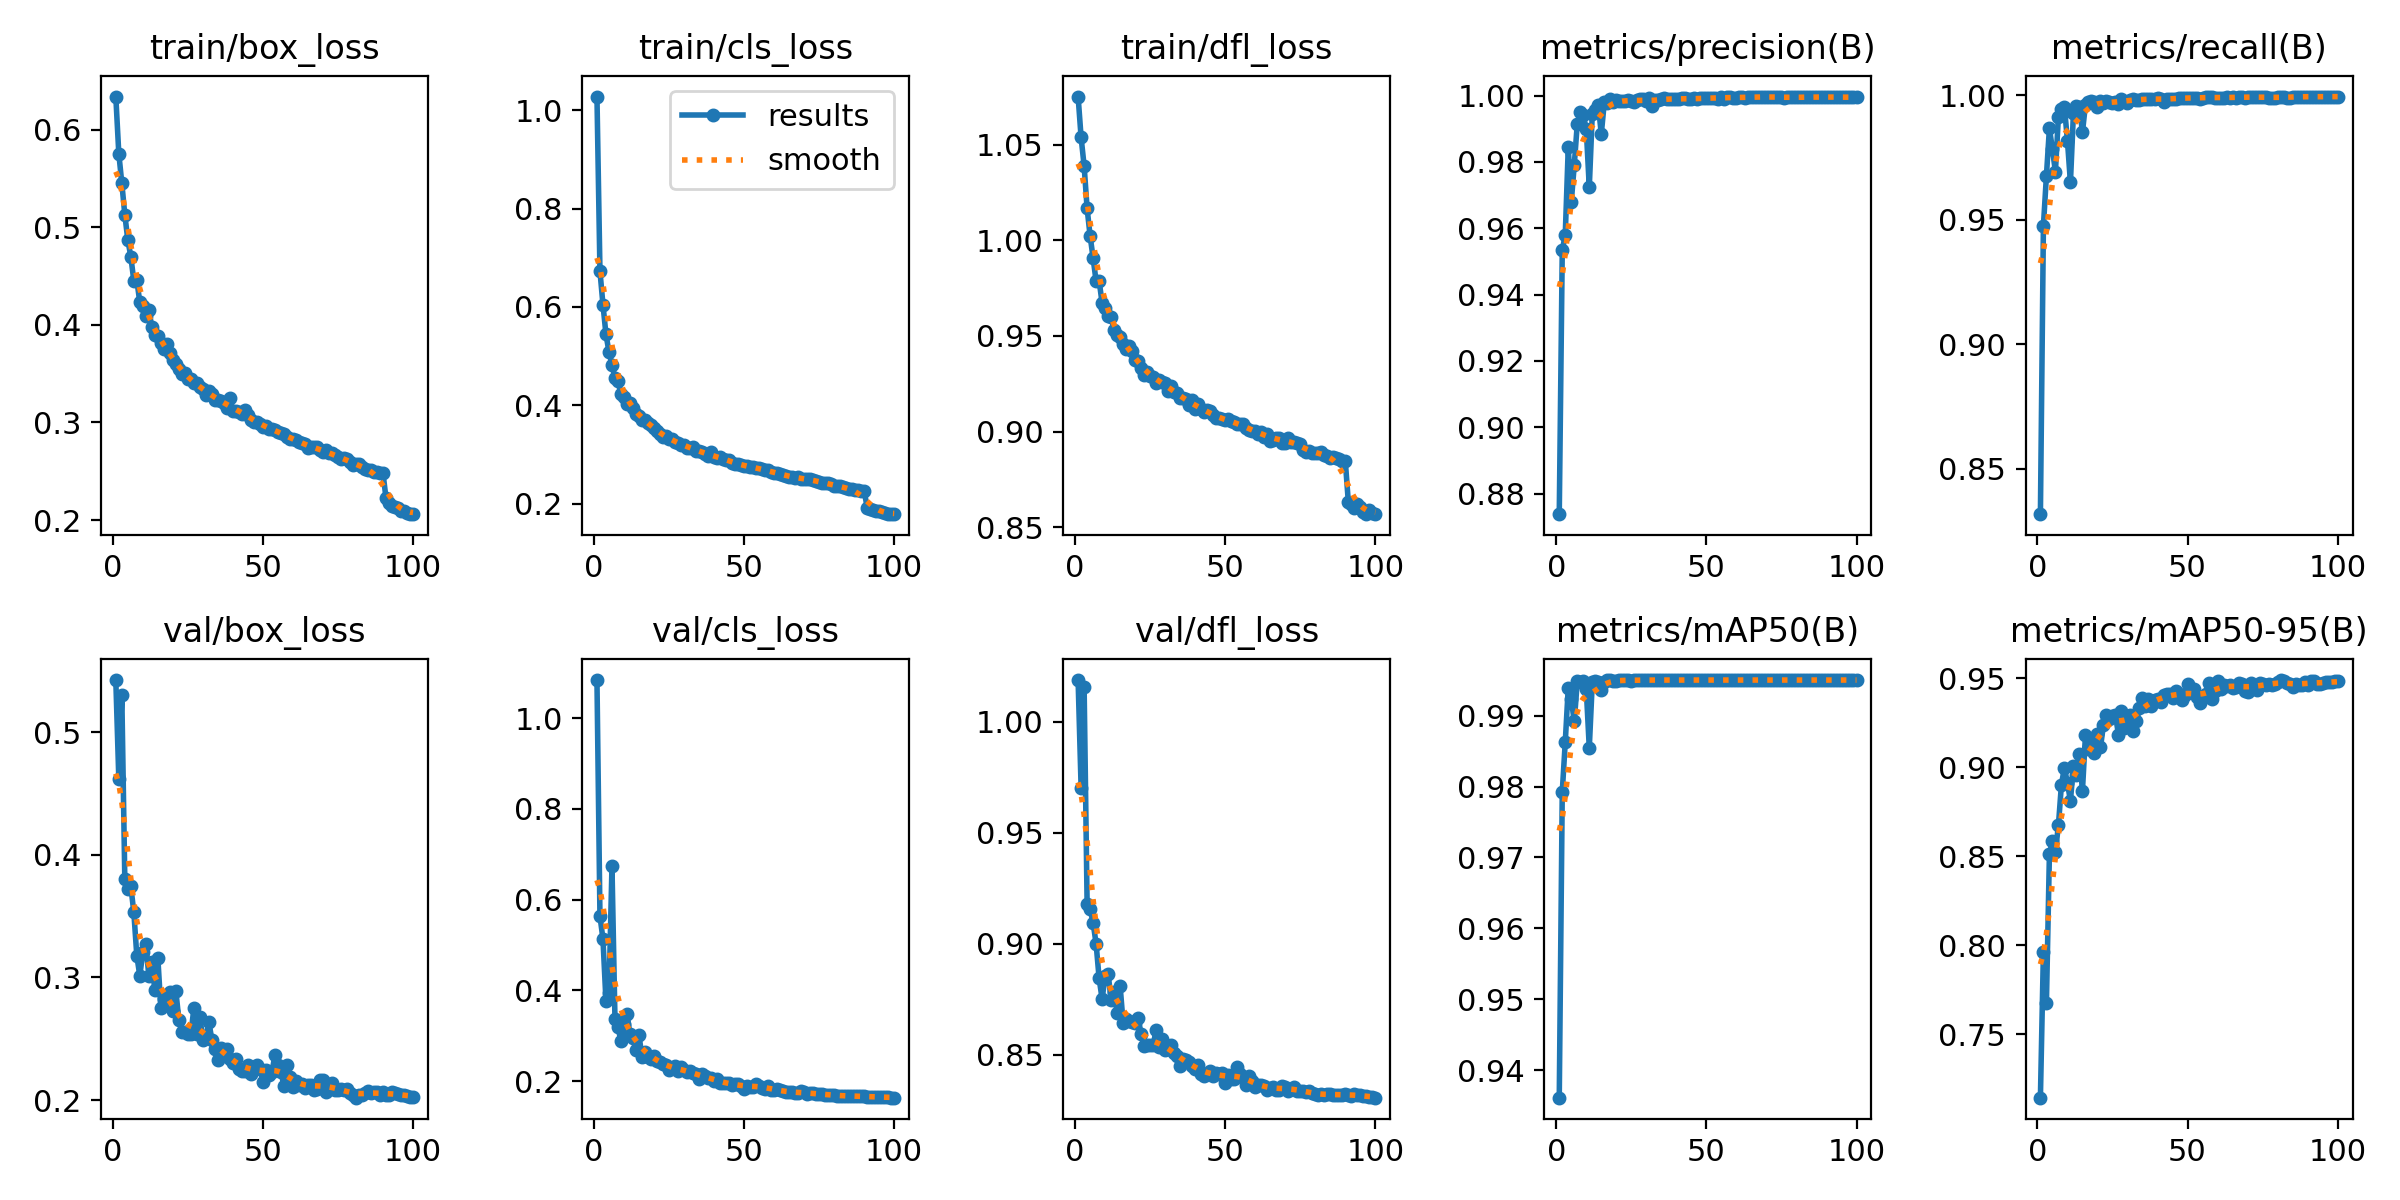

The table this chart was drawn from, first rows:
epoch, time, train/box_loss, train/cls_loss, train/dfl_loss, metrics/precision(B), metrics/recall(B), metrics/mAP50(B), metrics/mAP50-95(B), val/box_loss, val/cls_loss, val/dfl_loss, lr/pg0, lr/pg1, lr/pg2
1, 50.7, 0.6342, 1.028, 1.075, 0.8738, 0.8318, 0.9362, 0.7144, 0.5425, 1.084, 1.019, 0.07007, 0.003326, 0.003326
2, 96.21, 0.5757, 0.6728, 1.054, 0.9533, 0.9476, 0.9792, 0.7963, 0.462, 0.5638, 0.9703, 0.04, 0.006593, 0.006593
3, 140.6, 0.5454, 0.6048, 1.039, 0.9581, 0.9677, 0.9863, 0.7674, 0.5302, 0.5134, 1.016, 0.009871, 0.009795, 0.009795
4, 184.9, 0.513, 0.5442, 1.017, 0.9843, 0.9868, 0.9939, 0.8511, 0.3801, 0.3763, 0.9181, 0.009703, 0.009703, 0.009703
5, 229.4, 0.4873, 0.5087, 1.002, 0.9679, 0.9784, 0.9923, 0.8586, 0.3725, 0.3935, 0.9155, 0.009604, 0.009604, 0.009604
6, 274, 0.4701, 0.4822, 0.9907, 0.9791, 0.9694, 0.9892, 0.8527, 0.3742, 0.6737, 0.9095, 0.009505, 0.009505, 0.009505
7, 318.1, 0.4453, 0.4556, 0.9786, 0.9914, 0.9915, 0.9948, 0.8674, 0.3532, 0.3367, 0.8999, 0.009406, 0.009406, 0.009406
8, 363.5, 0.4461, 0.4483, 0.9789, 0.9949, 0.9944, 0.9947, 0.8902, 0.3176, 0.319, 0.8845, 0.009307, 0.009307, 0.009307
9, 407.7, 0.423, 0.4224, 0.9671, 0.9941, 0.9953, 0.9949, 0.8999, 0.3013, 0.2877, 0.8751, 0.009208, 0.009208, 0.009208
10, 451.8, 0.4199, 0.4173, 0.9649, 0.9898, 0.9819, 0.9937, 0.8911, 0.3207, 0.3252, 0.8857, 0.009109, 0.009109, 0.009109
11, 495.8, 0.4094, 0.4032, 0.9605, 0.9723, 0.9651, 0.9854, 0.8813, 0.3273, 0.3483, 0.8864, 0.00901, 0.00901, 0.00901
12, 540.2, 0.4158, 0.4037, 0.96, 0.9944, 0.9929, 0.9947, 0.9006, 0.3011, 0.3029, 0.8748, 0.008911, 0.008911, 0.008911
13, 584.2, 0.3977, 0.3935, 0.9532, 0.9958, 0.9959, 0.9949, 0.8958, 0.3125, 0.2961, 0.8785, 0.008812, 0.008812, 0.008812
14, 628.2, 0.3895, 0.3831, 0.9504, 0.9972, 0.9953, 0.9948, 0.9073, 0.2894, 0.268, 0.8689, 0.008713, 0.008713, 0.008713
15, 672.3, 0.3888, 0.378, 0.9497, 0.9884, 0.9852, 0.9936, 0.887, 0.3158, 0.3008, 0.8809, 0.008614, 0.008614, 0.008614
16, 716.2, 0.3817, 0.3694, 0.9457, 0.9979, 0.9962, 0.9947, 0.918, 0.2747, 0.2543, 0.8642, 0.008515, 0.008515, 0.008515
17, 760.4, 0.3753, 0.3696, 0.943, 0.9977, 0.9972, 0.995, 0.9104, 0.2828, 0.265, 0.8661, 0.008416, 0.008416, 0.008416
18, 804.5, 0.3806, 0.3639, 0.9446, 0.9989, 0.9976, 0.995, 0.9137, 0.2802, 0.2541, 0.8653, 0.008317, 0.008317, 0.008317
19, 848.4, 0.3708, 0.3602, 0.9421, 0.9981, 0.9975, 0.9949, 0.9081, 0.2878, 0.2487, 0.8649, 0.008218, 0.008218, 0.008218
20, 892.4, 0.3644, 0.3533, 0.9375, 0.9987, 0.9955, 0.9949, 0.9185, 0.2727, 0.2546, 0.8642, 0.008119, 0.008119, 0.008119
21, 936.6, 0.3604, 0.348, 0.9371, 0.9984, 0.9977, 0.995, 0.9112, 0.2889, 0.244, 0.8664, 0.00802, 0.00802, 0.00802
22, 980.7, 0.3553, 0.341, 0.9333, 0.9982, 0.9969, 0.995, 0.9239, 0.2655, 0.243, 0.8594, 0.007921, 0.007921, 0.007921
23, 1025, 0.3498, 0.3347, 0.9294, 0.9984, 0.9976, 0.995, 0.9294, 0.2553, 0.238, 0.8539, 0.007822, 0.007822, 0.007822
24, 1069, 0.351, 0.3375, 0.9314, 0.9986, 0.9974, 0.995, 0.9271, 0.2551, 0.2351, 0.8546, 0.007723, 0.007723, 0.007723
25, 1113, 0.3444, 0.3307, 0.9293, 0.9985, 0.9968, 0.9949, 0.9291, 0.2537, 0.2237, 0.8546, 0.007624, 0.007624, 0.007624
26, 1157, 0.3441, 0.3305, 0.9287, 0.998, 0.9973, 0.995, 0.9292, 0.2535, 0.229, 0.8545, 0.007525, 0.007525, 0.007525
27, 1201, 0.3401, 0.3251, 0.9253, 0.9987, 0.9966, 0.995, 0.9184, 0.2748, 0.2326, 0.8613, 0.007426, 0.007426, 0.007426
28, 1245, 0.3401, 0.3233, 0.9272, 0.999, 0.9986, 0.995, 0.9319, 0.2537, 0.2215, 0.8535, 0.007327, 0.007327, 0.007327
29, 1289, 0.3359, 0.3199, 0.926, 0.9988, 0.9979, 0.995, 0.9221, 0.2675, 0.231, 0.8572, 0.007228, 0.007228, 0.007228
30, 1333, 0.3341, 0.3186, 0.9253, 0.9984, 0.9971, 0.995, 0.9276, 0.2489, 0.2248, 0.8523, 0.007129, 0.007129, 0.007129
31, 1377, 0.3286, 0.3134, 0.9215, 0.9992, 0.9983, 0.995, 0.9292, 0.2515, 0.2206, 0.8525, 0.00703, 0.00703, 0.00703
32, 1421, 0.3326, 0.3123, 0.9237, 0.997, 0.9986, 0.995, 0.9204, 0.2638, 0.2232, 0.8545, 0.006931, 0.006931, 0.006931
33, 1466, 0.3297, 0.3159, 0.9208, 0.9985, 0.998, 0.995, 0.9258, 0.2488, 0.2182, 0.851, 0.006832, 0.006832, 0.006832
34, 1510, 0.323, 0.3071, 0.92, 0.9988, 0.9983, 0.995, 0.9333, 0.2414, 0.2162, 0.8497, 0.006733, 0.006733, 0.006733
35, 1554, 0.3232, 0.3066, 0.9176, 0.9991, 0.9987, 0.995, 0.9392, 0.2323, 0.2038, 0.845, 0.006634, 0.006634, 0.006634
36, 1598, 0.3215, 0.304, 0.9174, 0.9993, 0.9984, 0.995, 0.9346, 0.2421, 0.2162, 0.8484, 0.006535, 0.006535, 0.006535
37, 1642, 0.3195, 0.3016, 0.9172, 0.9989, 0.9985, 0.995, 0.9384, 0.2383, 0.2116, 0.8475, 0.006436, 0.006436, 0.006436
38, 1686, 0.3154, 0.2962, 0.9139, 0.9989, 0.9986, 0.995, 0.9345, 0.2419, 0.208, 0.8468, 0.006337, 0.006337, 0.006337
39, 1731, 0.3248, 0.3041, 0.9164, 0.9991, 0.9985, 0.995, 0.9379, 0.2332, 0.2067, 0.845, 0.006238, 0.006238, 0.006238
40, 1775, 0.3119, 0.2951, 0.912, 0.9989, 0.9989, 0.995, 0.9383, 0.2306, 0.201, 0.8435, 0.006139, 0.006139, 0.006139
41, 1819, 0.3122, 0.2927, 0.9143, 0.9988, 0.9987, 0.995, 0.9368, 0.2338, 0.204, 0.8456, 0.00604, 0.00604, 0.00604
42, 1863, 0.3107, 0.2943, 0.912, 0.9992, 0.9976, 0.995, 0.9409, 0.225, 0.1969, 0.8415, 0.005941, 0.005941, 0.005941
43, 1907, 0.3085, 0.2915, 0.9101, 0.9992, 0.9987, 0.995, 0.9415, 0.2239, 0.1953, 0.8407, 0.005842, 0.005842, 0.005842
44, 1951, 0.3123, 0.2892, 0.9111, 0.999, 0.9987, 0.995, 0.9414, 0.224, 0.1954, 0.8413, 0.005743, 0.005743, 0.005743
45, 1995, 0.3081, 0.289, 0.9106, 0.9989, 0.9987, 0.995, 0.9388, 0.2282, 0.1951, 0.8426, 0.005644, 0.005644, 0.005644
46, 2039, 0.3026, 0.2831, 0.9085, 0.9991, 0.9984, 0.995, 0.9428, 0.2215, 0.1916, 0.8405, 0.005545, 0.005545, 0.005545
47, 2083, 0.301, 0.2814, 0.907, 0.9988, 0.9991, 0.995, 0.941, 0.2268, 0.1938, 0.842, 0.005446, 0.005446, 0.005446
48, 2127, 0.3005, 0.2804, 0.9071, 0.9991, 0.999, 0.995, 0.9379, 0.2289, 0.1937, 0.8413, 0.005347, 0.005347, 0.005347
49, 2171, 0.2983, 0.278, 0.9064, 0.9993, 0.9991, 0.995, 0.9407, 0.2256, 0.1904, 0.8417, 0.005248, 0.005248, 0.005248
50, 2215, 0.2949, 0.2764, 0.9059, 0.9993, 0.9989, 0.995, 0.9466, 0.2146, 0.1836, 0.8375, 0.005149, 0.005149, 0.005149
51, 2259, 0.2962, 0.2754, 0.9067, 0.9992, 0.9989, 0.995, 0.9423, 0.2249, 0.1897, 0.841, 0.00505, 0.00505, 0.00505
52, 2303, 0.2935, 0.2743, 0.9054, 0.9993, 0.999, 0.995, 0.9442, 0.2203, 0.1861, 0.8392, 0.004951, 0.004951, 0.004951
53, 2347, 0.2932, 0.2748, 0.9049, 0.9992, 0.999, 0.995, 0.9397, 0.2227, 0.188, 0.8394, 0.004852, 0.004852, 0.004852
54, 2391, 0.2925, 0.2715, 0.9039, 0.9991, 0.9987, 0.995, 0.936, 0.2366, 0.1945, 0.8444, 0.004753, 0.004753, 0.004753
55, 2434, 0.2903, 0.2714, 0.9038, 0.9994, 0.9992, 0.995, 0.9387, 0.2286, 0.1899, 0.8414, 0.004654, 0.004654, 0.004654
56, 2478, 0.2896, 0.2701, 0.9039, 0.9991, 0.9995, 0.995, 0.9411, 0.2227, 0.1856, 0.8402, 0.004555, 0.004555, 0.004555
57, 2522, 0.288, 0.268, 0.902, 0.9997, 0.9992, 0.995, 0.9475, 0.2118, 0.1837, 0.8364, 0.004456, 0.004456, 0.004456
58, 2566, 0.2854, 0.2675, 0.9011, 0.9995, 0.9993, 0.995, 0.9382, 0.2282, 0.1895, 0.8405, 0.004357, 0.004357, 0.004357
59, 2610, 0.2836, 0.2636, 0.9005, 0.9993, 0.999, 0.995, 0.9432, 0.2184, 0.1811, 0.8381, 0.004258, 0.004258, 0.004258
60, 2654, 0.2832, 0.2629, 0.9004, 0.9993, 0.999, 0.995, 0.9483, 0.2103, 0.1798, 0.8356, 0.004159, 0.004159, 0.004159
... 40 more rows
